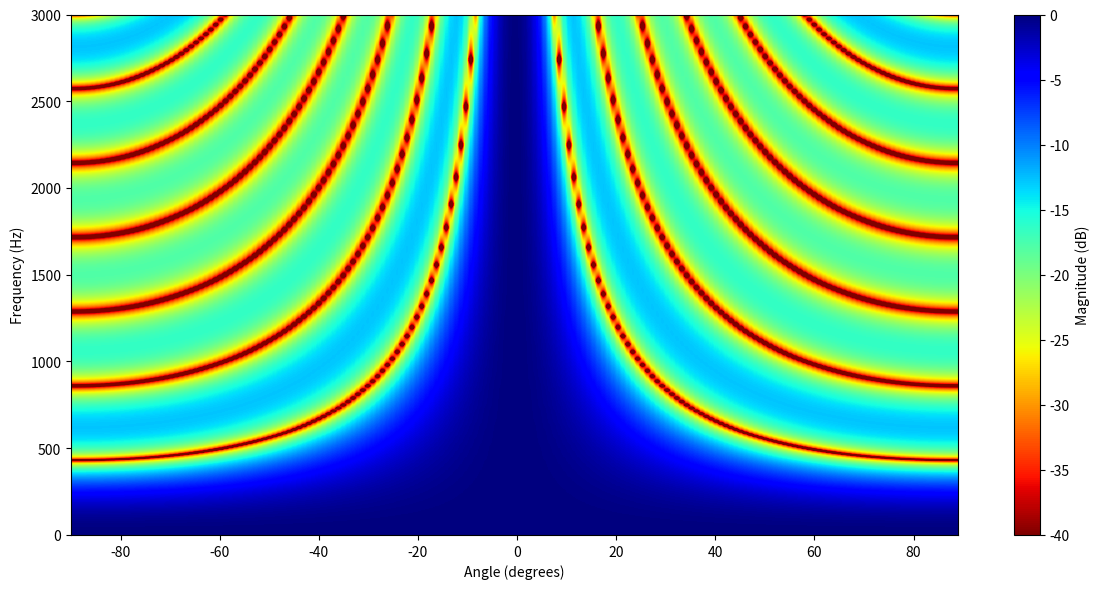

Reproduce this figure in Python.
import numpy as np
import matplotlib.pyplot as plt

# === CONFIGURATION ===
FREQ_RESOLUTION = 500   # Number of freq points to calculate
ANGLE_RESOLUTION = 181  # Number of angle points to calculate

numElements = 8         # Number of array elements
spacing = 0.10           # Element separation in metre
speedSound = 343.0      # m/s

freqs = np.linspace(0, 3000, 500)
angles = np.arange(-90, 90, 1)
final = np.zeros((FREQ_RESOLUTION, ANGLE_RESOLUTION)) 

# Iterate through arrival angle points
for f in range(FREQ_RESOLUTION):
   freq = 3000.0 * f / (FREQ_RESOLUTION-1)

   for a in range(ANGLE_RESOLUTION):
      # Calculate the planewave arrival angle
      angle = -90 + 180.0 * a / (ANGLE_RESOLUTION-1);
      angleRad = np.pi * angle / 180;

      realSum = 0;
      imagSum = 0;

      # Iterate through array elements
      for i in range(numElements):
         # Calculate element position and wavefront delay
         position = i * spacing;
         delay = position * np.sin(angleRad) / speedSound

         # Add Wave
         realSum += np.cos(2.0 * np.pi * freq * delay)
         imagSum += np.sin(2.0 * np.pi * freq * delay)

      output = np.sqrt(realSum * realSum + imagSum * imagSum) / numElements
      logOutput = 20 * np.log10(output)
      if logOutput < -50: 
          logOutput = -50
      final[f,a] = logOutput

# === PLOTTING ===
# Automatically adjust the plot limits based on the data
fig, ax = plt.subplots(figsize=(12, 6))
cax = ax.imshow(final, extent=[np.min(angles), np.max(angles), np.min(freqs), np.max(freqs)],
                aspect='auto', origin='lower', cmap='jet_r', vmin=-40, vmax=0)

# Add color bar and labels
fig.colorbar(cax, label='Magnitude (dB)')
ax.set_xlabel('Angle (degrees)')
ax.set_ylabel('Frequency (Hz)')
# ax.set_title(f'Beamformer Response ({array_type.capitalize()} Array, Steered to {steer_angle_deg}°)')
plt.tight_layout()
plt.show()